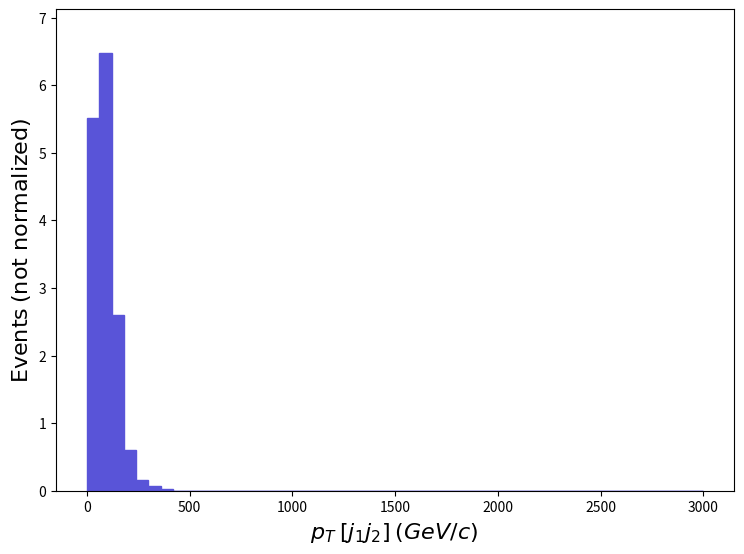

Python code for this plot: (Note: this script raises an exception after producing the figure.)
def selection_135():

    # Library import
    import numpy
    import matplotlib
    import matplotlib.pyplot   as plt
    import matplotlib.gridspec as gridspec

    # Library version
    matplotlib_version = matplotlib.__version__
    numpy_version      = numpy.__version__

    # Histo binning
    xBinning = numpy.linspace(0.0,3000.0,51,endpoint=True)

    # Creating data sequence: middle of each bin
    xData = numpy.array([30.0,90.0,150.0,210.0,270.0,330.0,390.0,450.0,510.0,570.0,630.0,690.0,750.0,810.0,870.0,930.0,990.0,1050.0,1110.0,1170.0,1230.0,1290.0,1350.0,1410.0,1470.0,1530.0,1590.0,1650.0,1710.0,1770.0,1830.0,1890.0,1950.0,2010.0,2070.0,2130.0,2190.0,2250.0,2310.0,2370.0,2430.0,2490.0,2550.0,2610.0,2670.0,2730.0,2790.0,2850.0,2910.0,2970.0])

    # Creating weights for histo: y136_PT_0
    y136_PT_0_weights = numpy.array([5.514875,6.472641,2.595235,0.6024654,0.1544783,0.07723915,0.03089566,0.0,0.0,0.0,0.0,0.0,0.0,0.0,0.0,0.0,0.0,0.0,0.0,0.0,0.0,0.0,0.0,0.0,0.0,0.0,0.0,0.0,0.0,0.0,0.0,0.0,0.0,0.0,0.0,0.0,0.0,0.0,0.0,0.0,0.0,0.0,0.0,0.0,0.0,0.0,0.0,0.0,0.0,0.0])

    # Creating a new Canvas
    fig   = plt.figure(figsize=(8.75,6.25),dpi=80)
    frame = gridspec.GridSpec(1,1)
    pad   = fig.add_subplot(frame[0])

    # Creating a new Stack
    pad.hist(x=xData, bins=xBinning, weights=y136_PT_0_weights,\
             label="$testset$", histtype="stepfilled", rwidth=1.0,\
             color="#5954d8", edgecolor="#5954d8", linewidth=1, linestyle="solid",\
             bottom=None, cumulative=False, density=False, align="mid", orientation="vertical")


    # Axis
    plt.rc('text',usetex=False)
    plt.xlabel(r"$p_{T}$ $[ j_{1} j_{2} ]$ $(GeV/c)$ ",\
               fontsize=16,color="black")
    plt.ylabel(r"$\mathrm{Events}$ $(\mathrm{not}\ \mathrm{normalized})$",\
               fontsize=16,color="black")

    # Boundary of y-axis
    ymax=(y136_PT_0_weights).max()*1.1
    ymin=0 # linear scale
    #ymin=min([x for x in (y136_PT_0_weights) if x])/100. # log scale
    plt.gca().set_ylim(ymin,ymax)

    # Log/Linear scale for X-axis
    plt.gca().set_xscale("linear")
    #plt.gca().set_xscale("log",nonpositive="clip")

    # Log/Linear scale for Y-axis
    plt.gca().set_yscale("linear")
    #plt.gca().set_yscale("log",nonpositive="clip")

    # Saving the image
    plt.savefig('../../HTML/MadAnalysis5job_0/selection_135.png')
    plt.savefig('../../PDF/MadAnalysis5job_0/selection_135.png')
    plt.savefig('../../DVI/MadAnalysis5job_0/selection_135.eps')

# Running!
if __name__ == '__main__':
    selection_135()
